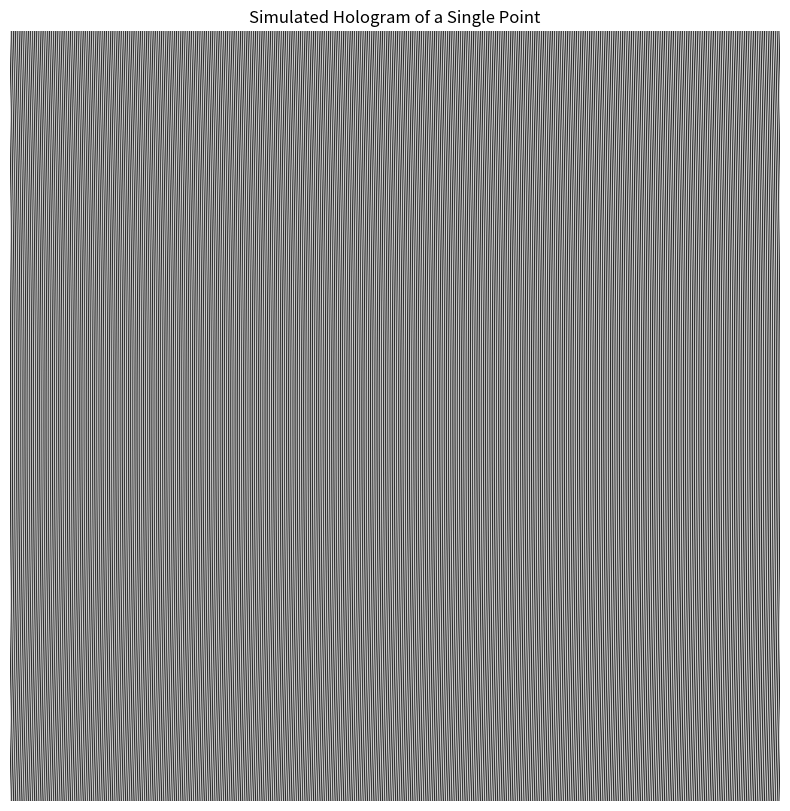

Generate this figure with matplotlib:
import numpy as np
import matplotlib.pyplot as plt

# Parameters
wavelength = 500e-9  # meters (green light)
k = 2 * np.pi / wavelength
pixel_size = 1e-6  # 1 micron per pixel
grid_size = 1024  # Grid size (adjust for resolution)
z = 0.1  # Distance from object to hologram plane (10 cm)

# Tilt angle for reference wave (10 degrees in radians)
theta = np.pi / 18

# Object coordinates (single point at center)
obj_x, obj_y, obj_z = 0, 0, z

# Create grid
x = np.arange(-grid_size//2, grid_size//2) * pixel_size
y = np.arange(-grid_size//2, grid_size//2) * pixel_size
X, Y = np.meshgrid(x, y)

# Distance from object to each grid point
r = np.sqrt((X - obj_x)**2 + (Y - obj_y)**2 + obj_z**2)

# Object wave (spherical wave, phase only)
object_wave = np.exp(1j * k * r)

# Reference wave (tilted plane wave)
reference_wave = np.exp(1j * k * np.sin(theta) * X)

# Compute interference intensity
hologram = np.abs(object_wave + reference_wave)**2

# Normalize and display
hologram_normalized = (hologram - hologram.min()) / (hologram.max() - hologram.min())
plt.figure(figsize=(10, 10))
plt.imshow(hologram_normalized, cmap='gray')
plt.title('Simulated Hologram of a Single Point')
plt.axis('off')
plt.show()
